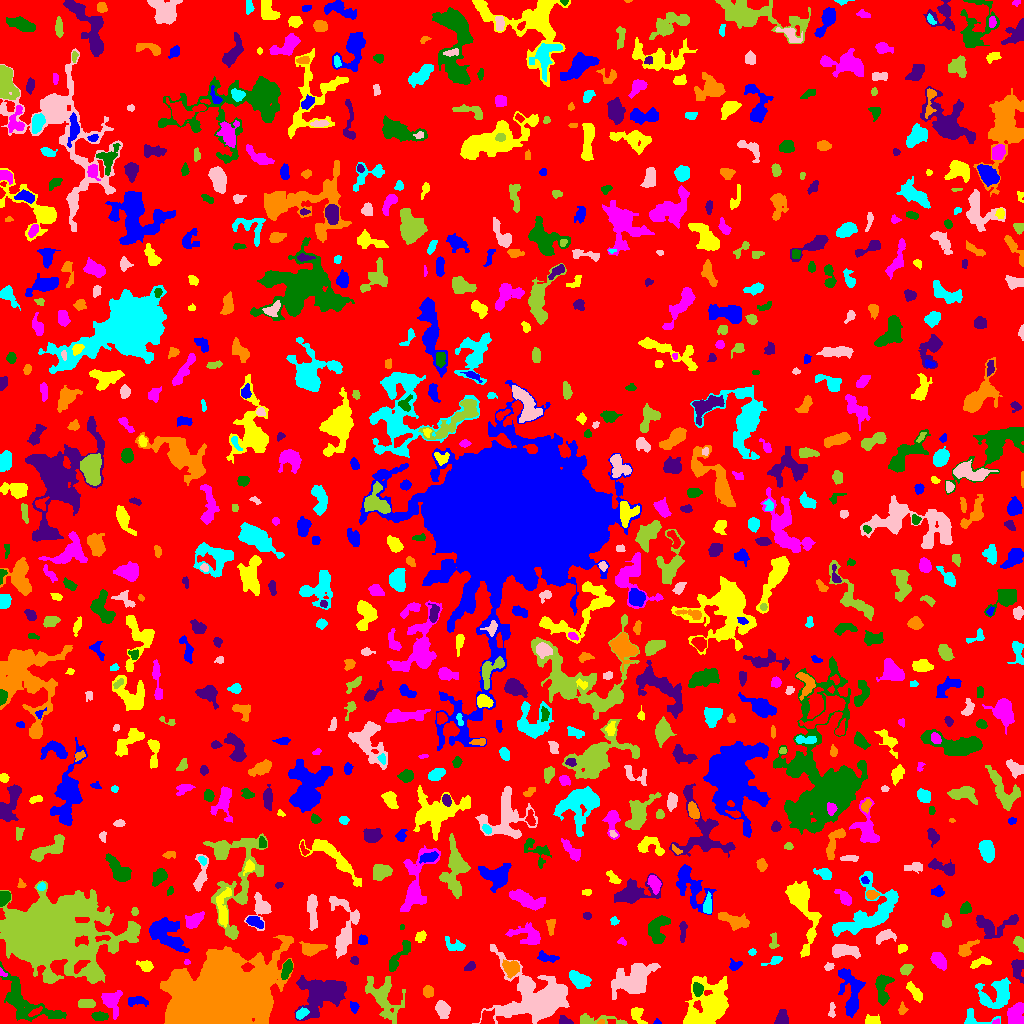

The table this chart was drawn from, first rows:
ID, X, Y, A, B, theta, total_flux, mu_max, mu_median, mu_mean, R_fwhm, R_e, R10, R90, x_start, x_end, y_start, y_end, area, greylevel
0, 514.8, 507.7, 301.7, 298.9, 0.6164, 994325, 12.0, 1.0, 1.321, 29.84, 217, 82.1, 362, 0, 1023, 0, 1023, 752626, 1.321
1, 657.2, 1.419, 1.664, 1.361, -0.2039, 62.0, 4.0, 1.5, 1.824, 2.326, 1.596, 0.5642, 2.821, 653, 661, 0, 5, 34, 5.824
2, 871.2, 2.978, 4.044, 2.296, -0.05586, 313.0, 6.0, 2.0, 2.465, 4.334, 3.478, 1.262, 5.352, 865, 880, 0, 9, 127, 5.465
3, 996.6, 1.065, 2.035, 1.011, 0.1639, 46.0, 3.0, 1.0, 1.314, 2.111, 1.596, 0.5642, 2.646, 992, 999, 0, 5, 35, 7.314
4, 99.38, 7.286, 3.573, 1.968, 0.005113, 399.0, 7.0, 3.0, 2.978, 3.949, 3.338, 1.262, 5.382, 91, 108, 3, 12, 134, 7.978
5, 564.5, 2.432, 3.189, 1.981, -0.3525, 287.0, 7.0, 3.0, 3.021, 3.038, 2.821, 1.128, 4.687, 559, 573, 0, 8, 95, 6.021
6, 601, 1.301, 1.795, 1.14, 0.1514, 83.0, 5.0, 2.0, 2.515, 2.111, 1.693, 0.5642, 2.764, 597, 604, 0, 4, 33, 8.515
7, 974.2, 4.325, 9.203, 4.209, -0.03294, 406.0, 6.0, 2.0, 2.071, 3.868, 3.989, 1.382, 6.956, 964, 1000, 0, 15, 196, 5.071
8, 442.4, 14.12, 3.857, 2.883, -1.203, 814.0, 10.0, 3.0, 3.751, 4.82, 4.146, 1.596, 6.933, 435, 450, 5, 23, 217, 6.751
9, 592.9, 3.063, 12.58, 2.312, -0.0252, 761.0, 11.0, 2.0, 3.02, 3.656, 3.909, 1.493, 7.092, 580, 627, 0, 10, 252, 6.02
10, 35.94, 11.93, 3.49, 1.275, 0.5308, 90.0, 2.0, 1.0, 1.071, 4.334, 2.646, 1.128, 3.949, 28, 42, 7, 17, 84, 9.071
11, 354.2, 16.75, 2.43, 1.898, -1.039, 128.0, 4.0, 1.0, 1.471, 3.338, 2.585, 0.9772, 4.334, 350, 359, 10, 22, 87, 5.471
12, 637, 9.628, 4.274, 2.849, -1.197, 532.0, 9.0, 3.0, 3.129, 3.656, 3.656, 1.382, 6.103, 631, 647, 0, 16, 170, 6.129
13, 1016, 8.978, 5.363, 3.978, 1.341, 1217, 9.0, 4.0, 3.901, 6.129, 5.642, 2.257, 8.575, 1007, 1023, 0, 21, 312, 6.901
14, 24.54, 21.48, 18.12, 7.602, -0.5936, 2601, 13.0, 2.0, 2.729, 4.334, 8.612, 2.764, 14.59, 0, 66, 2, 62, 953, 6.729
15, 782, 4.851, 3.802, 2.953, 1.255, 490.0, 6.0, 3.0, 2.934, 5.441, 4.029, 1.596, 6.206, 774, 788, 0, 14, 167, 5.934
16, 902.1, 14.3, 2.936, 1.913, 1.459, 149.0, 4.0, 2.0, 1.84, 3.949, 2.877, 1.128, 4.514, 898, 908, 9, 22, 81, 4.84
17, 301.5, 9.935, 3.499, 2.085, 0.5215, 292.0, 5.0, 3.0, 2.561, 4.406, 3.523, 1.382, 5.232, 296, 309, 4, 16, 114, 8.561
18, 831.8, 13.68, 4.245, 1.548, 1.497, 148.0, 5.0, 1.5, 1.762, 2.326, 2.764, 0.9772, 4.618, 828, 835, 6, 21, 84, 4.762
19, 86.06, 19.5, 4.242, 2.147, -0.0005206, 659.0, 8.0, 5.0, 4.423, 5.698, 3.909, 1.596, 5.836, 78, 95, 16, 24, 149, 7.423
20, 751.6, 20.34, 3.837, 1.891, -0.6372, 259.0, 5.0, 2.0, 2.333, 3.656, 3.29, 1.262, 5.14, 743, 758, 16, 26, 111, 5.333
21, 136.9, 22.53, 5.236, 2.129, 0.008016, 322.0, 5.0, 2.0, 1.975, 4.26, 3.868, 1.493, 6.206, 128, 148, 17, 27, 163, 5.975
22, 914.9, 31.23, 5.855, 2.122, -0.9201, 419.0, 6.0, 2.0, 2.265, 4.478, 4.068, 1.596, 6.628, 906, 922, 21, 42, 185, 5.265
23, 111.6, 22.02, 6.736, 4.595, -1.258, 974.0, 6.0, 3.0, 3.015, 7.878, 5.614, 2.257, 8.849, 101, 122, 4, 33, 323, 6.015
24, 697.6, 34.19, 3.096, 2.409, -1.374, 433.0, 7.0, 3.0, 3.357, 4.514, 3.523, 1.382, 5.441, 693, 703, 27, 41, 129, 9.357
25, 323.1, 29.92, 13.12, 8.619, 0.3576, 4702, 10.0, 4.0, 3.925, 10.78, 11.06, 4.26, 17.37, 294, 346, 3, 48, 1198, 5.925
26, 427.9, 32.11, 2.587, 2.364, -1.339, 235.0, 5.0, 2.0, 1.975, 3.568, 3.141, 1.128, 5.046, 423, 433, 26, 38, 119, 5.975
27, 997.2, 27.89, 8.948, 6.527, 0.4097, 1597, 9.0, 2.0, 2.627, 4.983, 6.864, 2.459, 11.52, 975, 1010, 15, 46, 608, 5.627
28, 540, 23.6, 14.19, 10.06, -0.159, 23822, 75.0, 5.0, 10.58, 7.159, 9.15, 3.29, 20.46, 472, 569, 0, 79, 2252, 12.58
29, 383.4, 26.77, 12.93, 6.99, -1.048, 2512, 8.0, 3.0, 3.327, 9.541, 8.813, 3.241, 13.98, 365, 405, 0, 47, 755, 5.327
30, 754.9, 39.54, 2.197, 1.586, -0.6884, 90.0, 3.0, 1.0, 1.429, 2.985, 2.326, 0.7979, 3.7, 752, 759, 35, 44, 63, 5.429
31, 850.9, 29.42, 13.36, 4.858, -1.426, 1676, 11.0, 2.0, 2.69, 4.146, 6.979, 2.326, 11.74, 838, 865, 6, 55, 623, 5.69
32, 705.5, 12.74, 13.88, 8.112, 0.8892, 10384, 51.0, 5.0, 7.652, 4.514, 8.867, 2.706, 16.97, 683, 728, 0, 47, 1357, 9.652
33, 2.22, 50.25, 2.547, 1.56, -0.7923, 100.0, 4.0, 2.0, 2.174, 3.29, 2.185, 0.7979, 3.192, 0, 7, 47, 56, 46, 9.174
34, 882.7, 36.36, 8.526, 3.399, 1.559, 932.0, 8.0, 2.0, 2.816, 5.47, 5.412, 2.034, 8.777, 875, 894, 18, 49, 331, 5.816
35, 1018, 55.04, 5.54, 2.778, -1.491, 1090, 10.0, 5.0, 5.117, 6.308, 4.652, 1.871, 7.114, 1011, 1023, 40, 64, 213, 8.117
36, 217.6, 19.35, 23.02, 14.7, 0.4053, 158718, 166.0, 11.0, 22.33, 10.9, 17.46, 5.917, 35.8, 160, 293, 0, 88, 7108, 25.33
37, 578.9, 43.95, 5.161, 2.981, -0.4539, 1064, 9.0, 3.0, 3.707, 5.67, 4.787, 1.871, 7.818, 569, 591, 35, 53, 287, 6.707
38, 632.9, 42.77, 10.23, 6.373, 0.4602, 4358, 12.0, 4.0, 4.602, 10.25, 8.759, 3.478, 14.22, 611, 660, 24, 60, 947, 7.602
39, 906.3, 54.3, 3.053, 2.19, 0.5176, 256.0, 5.0, 2.0, 2.169, 3.909, 3.338, 1.262, 5.262, 900, 913, 48, 59, 118, 5.169
40, 418.8, 50.99, 2.503, 1.678, 1.558, 216.0, 7.0, 2.0, 2.7, 3.09, 2.459, 0.9772, 4.068, 415, 422, 45, 57, 80, 5.7
41, 735.2, 58.22, 3.379, 2.422, 0.2533, 184.0, 3.0, 2.0, 1.688, 4.26, 3.338, 1.382, 5.293, 729, 742, 53, 65, 109, 5.688
42, 979.5, 60.65, 5.779, 2.261, 0.2826, 251.0, 4.0, 2.0, 1.651, 5.232, 4.107, 1.382, 6.206, 970, 991, 55, 67, 152, 4.651
43, 938.9, 62.8, 4.489, 2.75, -0.9421, 628.0, 6.0, 3.0, 2.907, 5.944, 4.478, 1.784, 7.047, 930, 946, 53, 71, 216, 5.907
44, 287.1, 55.12, 4.223, 1.912, 1.252, 863.0, 15.0, 4.0, 5.107, 3.868, 3.523, 1.382, 5.781, 281, 292, 44, 64, 169, 12.11
45, 469.8, 56.97, 2.891, 1.828, 0.5538, 178.0, 5.0, 2.0, 2.023, 2.646, 2.877, 0.9772, 4.687, 464, 475, 53, 62, 88, 5.023
46, 511.2, 55.47, 3.907, 3.59, -0.276, 777.0, 7.0, 3.0, 3.364, 5.614, 4.652, 1.871, 7.378, 502, 519, 45, 64, 231, 8.364
47, 774.5, 62.91, 4.22, 1.81, 0.3552, 174.0, 5.0, 1.0, 1.596, 2.821, 2.877, 1.128, 4.886, 761, 782, 58, 67, 109, 5.596
48, 829, 56.67, 2.486, 1.665, 0.2591, 126.0, 5.0, 2.0, 1.881, 2.523, 2.394, 0.7979, 3.868, 824, 834, 53, 61, 67, 5.881
49, 49.86, 89.11, 22.78, 15.37, -0.055, 107607, 107.0, 8.0, 14.98, 11.27, 18.26, 6.077, 37.32, 0, 140, 40, 143, 7183, 17.98
50, 79.7, 57.7, 4.739, 2.051, 0.7341, 328.0, 5.0, 2.0, 2.485, 4.37, 3.7, 1.382, 5.67, 74, 90, 50, 63, 132, 13.48
51, 546.7, 65.97, 5.719, 2.168, -0.1794, 332.0, 4.0, 2.0, 2.156, 5.754, 3.949, 1.596, 6.155, 537, 559, 61, 73, 154, 5.156
52, 145.6, 57.72, 3.519, 2.437, -0.3418, 450.0, 7.0, 3.0, 3.125, 4.37, 3.613, 1.382, 5.698, 136, 153, 52, 63, 144, 6.125
53, 186.5, 61.07, 1.661, 1.172, 0.05012, 55.0, 3.0, 1.5, 1.618, 2.326, 1.693, 0.5642, 2.646, 184, 190, 59, 64, 34, 7.618
54, 397, 65, 10.28, 2.433, 0.9616, 602.0, 8.0, 2.0, 2.205, 3.949, 4.406, 1.493, 7.999, 389, 410, 52, 83, 273, 5.205
55, 354.5, 62.81, 2.334, 1.819, -1.021, 90.0, 4.0, 1.0, 1.406, 2.877, 2.459, 0.7979, 3.909, 350, 358, 59, 67, 64, 5.406
56, 312.3, 75.18, 5.786, 2.752, 0.1062, 1045, 11.0, 4.0, 4.163, 4.72, 4.754, 1.784, 7.611, 299, 327, 67, 82, 251, 9.163
57, 752.3, 71.5, 1.291, 1.272, 0.0, 38.0, 3.0, 1.0, 0.76, 1.784, 1.596, 0.5642, 2.646, 748, 756, 68, 75, 50, 5.76
58, 842.9, 73.11, 7.186, 2.969, -0.06835, 986.0, 8.0, 3.0, 3.12, 6.18, 5.352, 2.034, 8.444, 832, 860, 65, 79, 316, 7.12
59, 773.4, 81.52, 4.689, 2.055, 1.489, 177.0, 4.0, 1.0, 1.686, 4.029, 3.192, 1.128, 5.202, 769, 779, 75, 91, 105, 5.686
... 788 more rows
